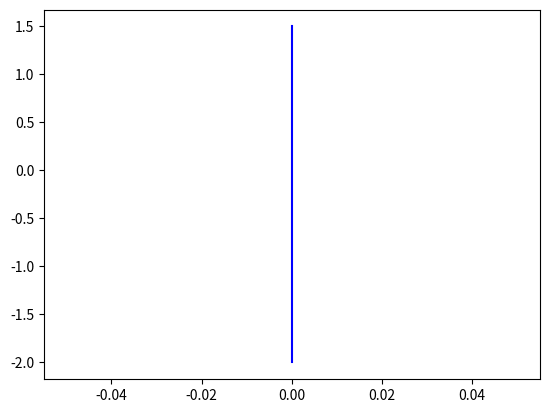

Reproduce this figure in Python. (Note: this script raises an exception after producing the figure.)
import matplotlib.pyplot as plt
import numpy as np
from scipy.spatial import ConvexHull
from scipy.interpolate import interp1d

def distance2set(x, y, a, b):
    min_dist = 1e10
    for xi, yi in zip(x, y):
        if (xi-a) ** 2+ (yi-b) ** 2 < min_dist:
            min_dist = (xi-a) ** 2+ (yi-b) ** 2
    return min_dist

def interpolate(x, y, prec=1e-3):
    p = zip(x, y)
    #print type(p), len(p), len(p[0])
    p = np.array(p)
    new_p = [p[0]]
    for pi in p[1:]:
        last_pi = new_p[-1]
        num_inter = int(np.linalg.norm(pi - last_pi, 2) / prec) + 1
        for n in range(num_inter):
            ratio = (n + 1.0) / (num_inter + 1.0)
            next_pi = last_pi * (1.0-ratio) + pi * ratio
            new_p.append(next_pi)
        new_p.append(pi)
    new_p =  np.array(new_p)
    return new_p[:, 0], new_p[:, 1]

def fat(x0, y0):
    eps = 2.5e-2
    points = []
    x, y = interpolate(x0, y0, 3e-3)
    for xi, yi in zip(x, y):
        for t in np.linspace(0, np.pi*2.0, 200):
            points.append([xi + eps*np.cos(t), yi + eps * np.sin(t)])
        
    #xs = np.linspace(min(x)-eps, max(x) + eps, 1000)
    #ys = np.linspace(min(y)-eps, max(y) + eps, 1000)
    #points = []
    #for xi in xs:
    #    for yi in ys:
    #        if distance2set(x, y, xi, yi) < eps:
    #            points.append([xi, yi])
    points = np.array(points)
    #plt.scatter(points[:, 0], points[:, 1], s=0.01, facecolors='r', edgecolors='none')
    #hull = ConvexHull(points)
    #poly = []
    #for simplex in hull.simplices:
    #    poly.append([points[simplex, 0], points[simplex, 1]])
        #print simplex
        #plt.plot(points[simplex, 0], points[simplex, 1], 'k-')
    #poly = np.array(poly)
    #print poly.shape
    return points

y1 = np.linspace(-2.0, 1.5, 200)
x1 = np.linspace(0.0, 0.0, 200)
plt.plot(x1, y1, 'b-')
points1 = fat(x1, y1)

y2 = np.linspace(0.0, 0.0, 200)
x2 = np.linspace(-2.0, 1.0, 200)
plt.plot(x2, y2, 'b-', label='Road')
points2 = fat(x2, y2)
points12 = np.concatenate((points1, points2), axis=0)
#plt.scatter(points12[:, 0], points12[:, 1], s=0.01, facecolors='b',
#        edgecolors='none')

with open('bezier.out', 'r') as fin:
    lines = fin.readlines()
    x3 = []
    y3 = []
    for line in lines:
        xi, yi = [float(token) for token in line.strip().split(' ')]
        x3.append(xi)
        y3.append(yi)
    x3 = np.array(x3)
    y3 = np.array(y3)
    x3 = x3 - x3[0]
    ratio = 2.0/(np.max(x3) - np.min(x3))
    x3 = x3 * ratio
    y3 = y3 - y3[0]
    ratio = 2.0/(np.max(y3) - np.min(y3))
    y3 = y3 * ratio
    y3 = y3 - y3[-1]
    
    points3 = fat(x3, y3)
    #plt.scatter(points3[:, 0], points3[:, 1], s=0.01, facecolors='r',
    #        edgecolors='none')
    plt.plot(x3, y3, 'r-', label='Road')

plt.scatter([0, 0, x3[-1]], [0, y3[0], 0], label='Intersections',
        facecolors='none',
        edgecolors='k', marker='o', s=80)

plt.scatter([0, 0.6544], [0.3385, 0.0], label='Fake Intersections', facecolors='none',
        edgecolors='g', marker='v', s=80)

lgd = plt.legend(loc='lower left', fontsize=18)
lgd.legendHandles[2]._sizes = [50]
lgd.legendHandles[3]._sizes = [50]
plt.axis('equal')
plt.axis('off')
plt.show()
